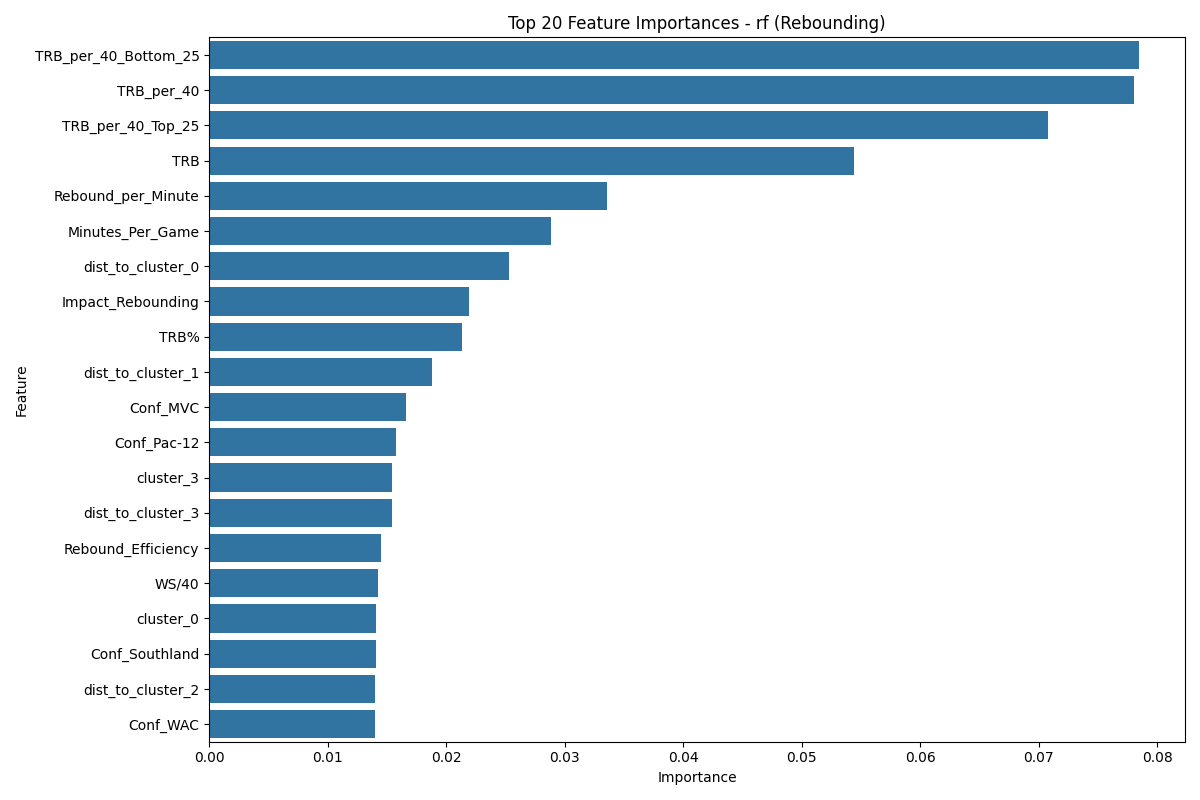

The file beside this chart, header and first rows:
Feature, Importance
TRB_per_40_Bottom_25, 0.07844
TRB_per_40, 0.07803
TRB_per_40_Top_25, 0.07078
TRB, 0.05439
Rebound_per_Minute, 0.03359
Minutes_Per_Game, 0.0288
dist_to_cluster_0, 0.02533
Impact_Rebounding, 0.0219
TRB%, 0.02129
dist_to_cluster_1, 0.01879
Conf_MVC, 0.01657
Conf_Pac-12, 0.01576
cluster_3, 0.01544
dist_to_cluster_3, 0.0154
Rebound_Efficiency, 0.01452
WS/40, 0.01424
cluster_0, 0.0141
Conf_Southland, 0.01408
dist_to_cluster_2, 0.01395
Conf_WAC, 0.01395
cluster_1, 0.01368
dist_to_cluster_4, 0.01353
Conf_WCC, 0.01316
WS, 0.01291
cluster_4, 0.01269
Conf_A-Sun, 0.01247
Conf_ECACM, 0.01177
Conf_SWC, 0.01113
DWS, 0.01101
Conf_Summit, 0.01067
YearsPlayed, 0.01054
Conf_Sun Belt, 0.01042
Conf_MAC, 0.01025
Conf_TAAC, 0.009914
Conf_Big 12, 0.009615
Conf_Pac-10, 0.009592
Conf_OVC, 0.009324
Conf_MWC, 0.009312
Conf_Patriot, 0.009271
Conf_CUSA, 0.009162
Conf_Big South, 0.009106
Conf_Big East, 0.008713
Conf_Horizon, 0.008699
Conf_Ivy, 0.008659
Conf_PCAA, 0.008449
Conf_CAA, 0.008334
Conf_A-10, 0.008262
Conf_Big Ten, 0.008178
Conf_Big 8, 0.007991
Conf_AAC, 0.007957
Conf_ACC, 0.007747
Conf_SWAC, 0.007715
Conf_MW Coll, 0.007599
Conf_SEC, 0.007497
Conf_Southern, 0.007328
Conf_MEAC, 0.007245
Conf_Big Sky, 0.007174
Conf_Big West, 0.007164
Conf_Metro, 0.007113
Conf_Ind, 0.007031
... 10 more rows
